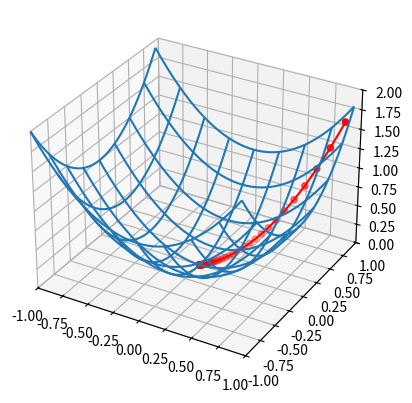

This chart was generated by the following Python code:
'''
name:
parabole_3d_gradient.py

type:
script
'''

import numpy as np
import matplotlib.pyplot as plt
from mpl_toolkits.mplot3d import axes3d

min_range = -100
max_range = 100

epochs = 100

positions = np.zeros(epochs)

x = np.zeros((epochs, 2))
y = np.zeros(epochs)

c = 0.05
E = 0.00001


def f(x):
    return x[0]**2 + x[1]**2

x[0] = 0.9
y[0] = f(x[0])
for i in range(1, epochs):
    for j in range(x.shape[1]):
        x[i][j] = x[i-1][j] - c * 2*x[i-1][j]
        print(x[i][j])
        # print(x[i])
        # print(x[i-1][j] - x[i][j])
    y[i] = f(x[i])

min_range = -1
max_range = 1
a = np.arange(min_range, max_range, 0.05)
x_values, y_values = np.meshgrid(a, a)
# z = np.zeros(x.shape)
z_values = x_values**2 + y_values**2


fig = plt.figure()
ax = fig.add_subplot(111, projection='3d')
ax.plot_wireframe(
    x_values, y_values, z_values, rstride=5, cstride=5
    )
ax.plot(x.T[0], x.T[1], y, c='r')
ax.scatter(x.T[0], x.T[1], y, c='r')
ax.set_xlim(min_range, max_range)
ax.set_ylim(min_range, max_range)
ax.set_zlim(z_values.min(), z_values.max())
plt.show()
